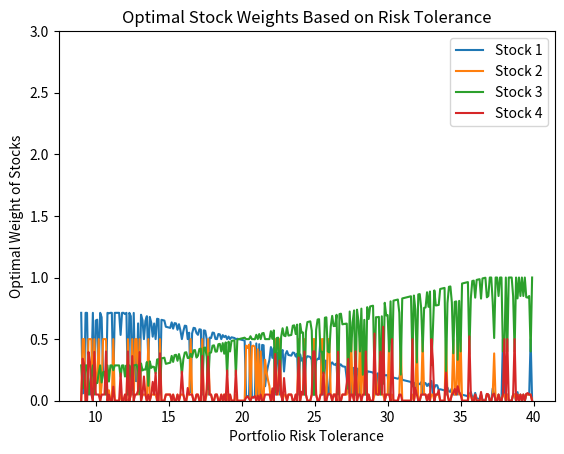

This chart was generated by the following Python code:
import matplotlib.pyplot as plt
import numpy as np
from scipy.optimize import minimize

# Function to calculate portfolio risk for a given set of weights
def calculate_portfolio_risk(weights, std_devs):
    return np.sqrt(np.sum(np.square(weights) * np.square(std_devs)))

# Modify the objective function to maximize expected return
def maximize_expected_return(weights):
    diversification_penalty = 0.05 * np.sum(np.square(weights - 1/num_stocks))  # Weakened but still encouraging diversification
    return -np.dot(weights, returns) + diversification_penalty  # Maximize return

# Define the budget constraint
def budget_constraint(weights):
    return np.sum(weights) - 1  # Weights must sum to 1

# Define the risk constraint
def risk_constraint(weights):
    portfolio_risk = np.dot(np.square(weights), np.square(std_devs))
    return - (portfolio_risk - risk_tolerance ** 2)  # Risk tolerance constraint

# Define the non-negative return constraint (portfolio return must be >= 0)
def non_negative_return_constraint(weights):
    portfolio_return = np.dot(weights, returns)
    return portfolio_return  # Must be >= 0 (returns >= 0)

# Add a constraint to prevent any stock from getting too much weight
def max_weight_constraint(weights):
    return np.max(weights) - 0.5  # No stock can have more than 50% of the portfolio

# Add a constraint for minimum allocation per stock (e.g., 5%)
def min_weight_constraint(weights):
    return np.min(weights) - 0.05  # No stock can have less than 5%

# Input the number of stocks in the portfolio
num_stocks = 4  # Assuming 4 stocks
returns = [23, 12, 43, 4]  # Expected returns for the stocks
std_devs = [12, 3, 43, 23]  # Standard deviations for the stocks
risk_tolerance = 34  # Portfolio risk tolerance

# Specify the initial guess for weights (balanced portfolio as a starting point)
initial_weights = np.ones(num_stocks) / num_stocks  # Equal initial weights

# Specify bounds for weights (each weight must be between 0 and 1)
weight_bounds = [(0, 1)] * num_stocks

# Define the constraints
constraints = [
    {'type': 'eq', 'fun': budget_constraint},  # Budget constraint
    {'type': 'ineq', 'fun': risk_constraint},  # Risk tolerance constraint
    {'type': 'ineq', 'fun': non_negative_return_constraint},  # Non-negative return constraint
    {'type': 'ineq', 'fun': max_weight_constraint},  # Max weight constraint to prevent too much concentration
    {'type': 'ineq', 'fun': min_weight_constraint}  # Minimum weight constraint to force allocation to all stocks
]

# Execute the optimization
result = minimize(maximize_expected_return, initial_weights, method='SLSQP', 
                  constraints=constraints, bounds=weight_bounds, 
                  options={'ftol': 1e-6, 'maxiter': 10000})  # Increased max iterations

# Get optimized weights for each stock
optimized_weights = [round(weight, 5) for weight in result.x]

# Calculate the portfolio risk based on the optimized weights
optimized_risk = calculate_portfolio_risk(optimized_weights, std_devs)

# Print the results
print("\nOptimal stock weighting:")
print(optimized_weights)
print("\nMaximum expected return, as a percentage:")
print(round(-result.fun, 5))
print("\nOptimized portfolio risk:", optimized_risk)

# Now we will graph the optimal weights and risk for each stock

# Generate x-coordinates (risk tolerance values)
x = np.arange(9, 40, 0.1)  # Adjust the risk tolerance range as needed

# Calculate y-coordinates for the optimal weight of each stock (just for illustration)
y1 = np.zeros_like(x)
y2 = np.zeros_like(x)
y3 = np.zeros_like(x)
y4 = np.zeros_like(x)

# Calculate the optimal weights for each risk tolerance value
for i, risk in enumerate(x):
    # Update the risk constraint for each value of x (risk tolerance)
    constraints[1] = {'type': 'ineq', 'fun': lambda weights: -calculate_portfolio_risk(weights, std_devs) + risk}

    # Re-optimize for this risk tolerance
    result = minimize(maximize_expected_return, initial_weights, method='SLSQP', 
                      constraints=constraints, bounds=weight_bounds, 
                      options={'ftol': 1e-6, 'maxiter': 10000})

    # Store the optimized weights for each stock
    y1[i] = result.x[0]
    y2[i] = result.x[1]
    y3[i] = result.x[2]
    y4[i] = result.x[3]

intersection_x = x[np.argmin(np.abs(y1 - y2))]
intersection_y = y1[np.argmin(np.abs(y1 - y2))]

# Add this line before displaying the plot to adjust the y-axis range
plt.ylim(0, 3)  # Adjust the range as needed


# Plot the results
plt.plot(x, y1, label='Stock 1')
plt.plot(x, y2, label='Stock 2')
plt.plot(x, y3, label='Stock 3')
plt.plot(x, y4, label='Stock 4')
legend_label = f'Intersection: ({intersection_x:.2f}, {intersection_y:.2f})'
plt.legend(labels=['Stock A', 'Stock B', legend_label], loc='best')

# Mark the optimized portfolio's risk tolerance and stock weights
# plt.plot(risk_tolerance, optimized_weights[0], 'ro', label=f'Optimized Portfolio: Stock 1 ({optimized_weights[0]})')
# plt.plot(risk_tolerance, optimized_weights[1], 'bo', label=f'Optimized Portfolio: Stock 2 ({optimized_weights[1]})')
# plt.plot(risk_tolerance, optimized_weights[2], 'go', label=f'Optimized Portfolio: Stock 3 ({optimized_weights[2]})')
# plt.plot(risk_tolerance, optimized_weights[3], 'yo', label=f'Optimized Portfolio: Stock 4 ({optimized_weights[3]})')

# Add labels and legend
plt.xlabel('Portfolio Risk Tolerance')
plt.ylabel('Optimal Weight of Stocks')
plt.legend(loc='best')
plt.title("Optimal Stock Weights Based on Risk Tolerance")

# Display the plot
plt.show()
